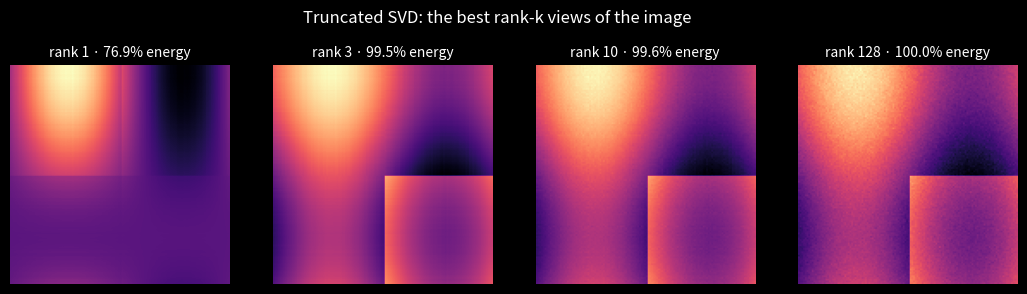
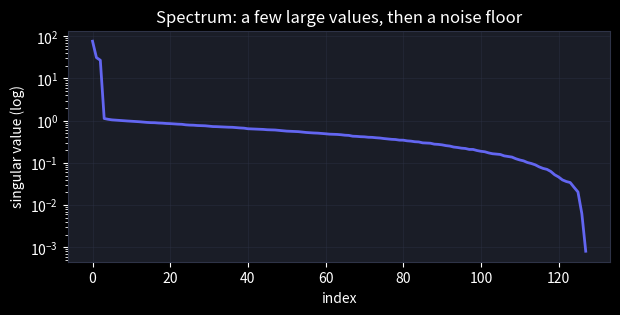

The matplotlib source for these figures, in order: (Note: this script raises an exception after producing the figures.)
import numpy as np
import matplotlib.pyplot as plt

plt.style.use("dark_background")
plt.rcParams["figure.facecolor"] = "#0f1117"
plt.rcParams["axes.facecolor"] = "#1a1d27"
plt.rcParams["axes.edgecolor"] = "#2e3347"
plt.rcParams["grid.color"] = "#2e3347"

rng = np.random.default_rng(42)

A = rng.normal(size=(5, 3))
U, s, Vt = np.linalg.svd(A, full_matrices=False)

print("U orthogonal:", np.allclose(U.T @ U, np.eye(3)))
print("V orthogonal:", np.allclose(Vt @ Vt.T, np.eye(3)))
print("singular values (sorted, non-negative):", s.round(3))
print("reconstruction exact:", np.allclose(U @ np.diag(s) @ Vt, A))

X = rng.normal(size=(500, 2)) @ np.array([[2.0, 1.2], [0.0, 0.6]])
Xc = X - X.mean(axis=0)

# PCA via covariance eigendecomposition
evals, evecs = np.linalg.eigh(Xc.T @ Xc / len(Xc))
# PCA via SVD
U, s, Vt = np.linalg.svd(Xc, full_matrices=False)

print("eigen variances :", np.sort(evals)[::-1].round(4))
print("SVD variances   :", (s**2 / len(Xc)).round(4))

A = rng.normal(size=(60, 40)) @ rng.normal(size=(40, 40))
U, s, Vt = np.linalg.svd(A, full_matrices=False)

k = 10
A_k = U[:, :k] @ np.diag(s[:k]) @ Vt[:k, :]
err = np.linalg.norm(A - A_k, "fro")
tail = np.sqrt((s[k:] ** 2).sum())
print(f"truncation error = {err:.4f}, discarded tail = {tail:.4f}")

# try to beat it with random rank-k matrices (spoiler: you can't)
best_random = min(
    np.linalg.norm(A - (rng.normal(size=(60, k)) @ np.linalg.lstsq(rng.normal(size=(60, k)), A, rcond=None)[0]), "fro")
    for _ in range(20)
)
print(f"best of 20 random rank-{k} attempts = {best_random:.4f}  (worse)")

# build a structured image: gradients + blocks + a bit of noise
n = 128
yy, xx = np.mgrid[0:n, 0:n] / n
img = np.sin(6 * xx) + 0.8 * np.cos(4 * yy) + (xx > 0.5) * (yy > 0.5) * 1.5
img += 0.05 * rng.normal(size=img.shape)

U, s, Vt = np.linalg.svd(img, full_matrices=False)

fig, axes = plt.subplots(1, 4, figsize=(13, 3.4))
for ax, k in zip(axes, [1, 3, 10, 128]):
    approx = U[:, :k] @ np.diag(s[:k]) @ Vt[:k, :]
    kept = 100 * (s[:k]**2).sum() / (s**2).sum()
    ax.imshow(approx, cmap="magma")
    ax.set_title(f"rank {k} · {kept:.1f}% energy", fontsize=10)
    ax.axis("off")
plt.suptitle("Truncated SVD: the best rank-k views of the image")
plt.show()

plt.figure(figsize=(7, 3))
plt.semilogy(s, color="#6366f1", lw=2)
plt.xlabel("index")
plt.ylabel("singular value (log)")
plt.title("Spectrum: a few large values, then a noise floor")
plt.grid(alpha=0.4)
plt.show()

def rank_k_approx(A, k):
    """Best rank-k approximation of A (Eckart-Young), built from its SVD."""
    U, s, Vt = np.linalg.svd(np.asarray(A, dtype=float), full_matrices=False)

    # TODO(you): keep the first k columns of U, first k singular values,
    # first k rows of Vt, and multiply them back together
    # (hint: U[:, :k], np.diag(s[:k]), Vt[:k, :])
    return ...

# Checks — run me
rng = np.random.default_rng(0)
A = rng.standard_normal((8, 6))

A2 = rank_k_approx(A, 2)
assert np.linalg.matrix_rank(A2) == 2, "the result must have rank k"

s = np.linalg.svd(A, compute_uv=False)
expected_err = np.sqrt(np.sum(s[2:] ** 2))
assert abs(np.linalg.norm(A - A2, 'fro') - expected_err) < 1e-9, \
    "Frobenius error must equal √(sum of discarded σ²) — Eckart-Young"

assert np.allclose(rank_k_approx(A, 6), A), "keeping every singular value reconstructs A exactly"
print("✅ Exercise 1 passed")

def compression_ratio(m, n, k):
    """How many times smaller rank-k SVD storage is vs. the full m x n matrix."""
    # TODO(you): numbers needed for the full matrix
    full = ...

    # TODO(you): numbers needed for the rank-k factors: m*k + k + k*n
    compressed = ...

    return full / compressed

# Checks — run me
assert abs(compression_ratio(100, 100, 10) - 10000 / 2010) < 1e-12, "100x100 at k=10 -> ~5x smaller"
assert abs(compression_ratio(1000, 500, 20) - 500000 / 30020) < 1e-12, "1000x500 at k=20 -> ~16.7x smaller"
assert compression_ratio(10, 10, 8) < 1, "k too close to full rank costs MORE than storing A"
print("✅ Exercise 2 passed")
